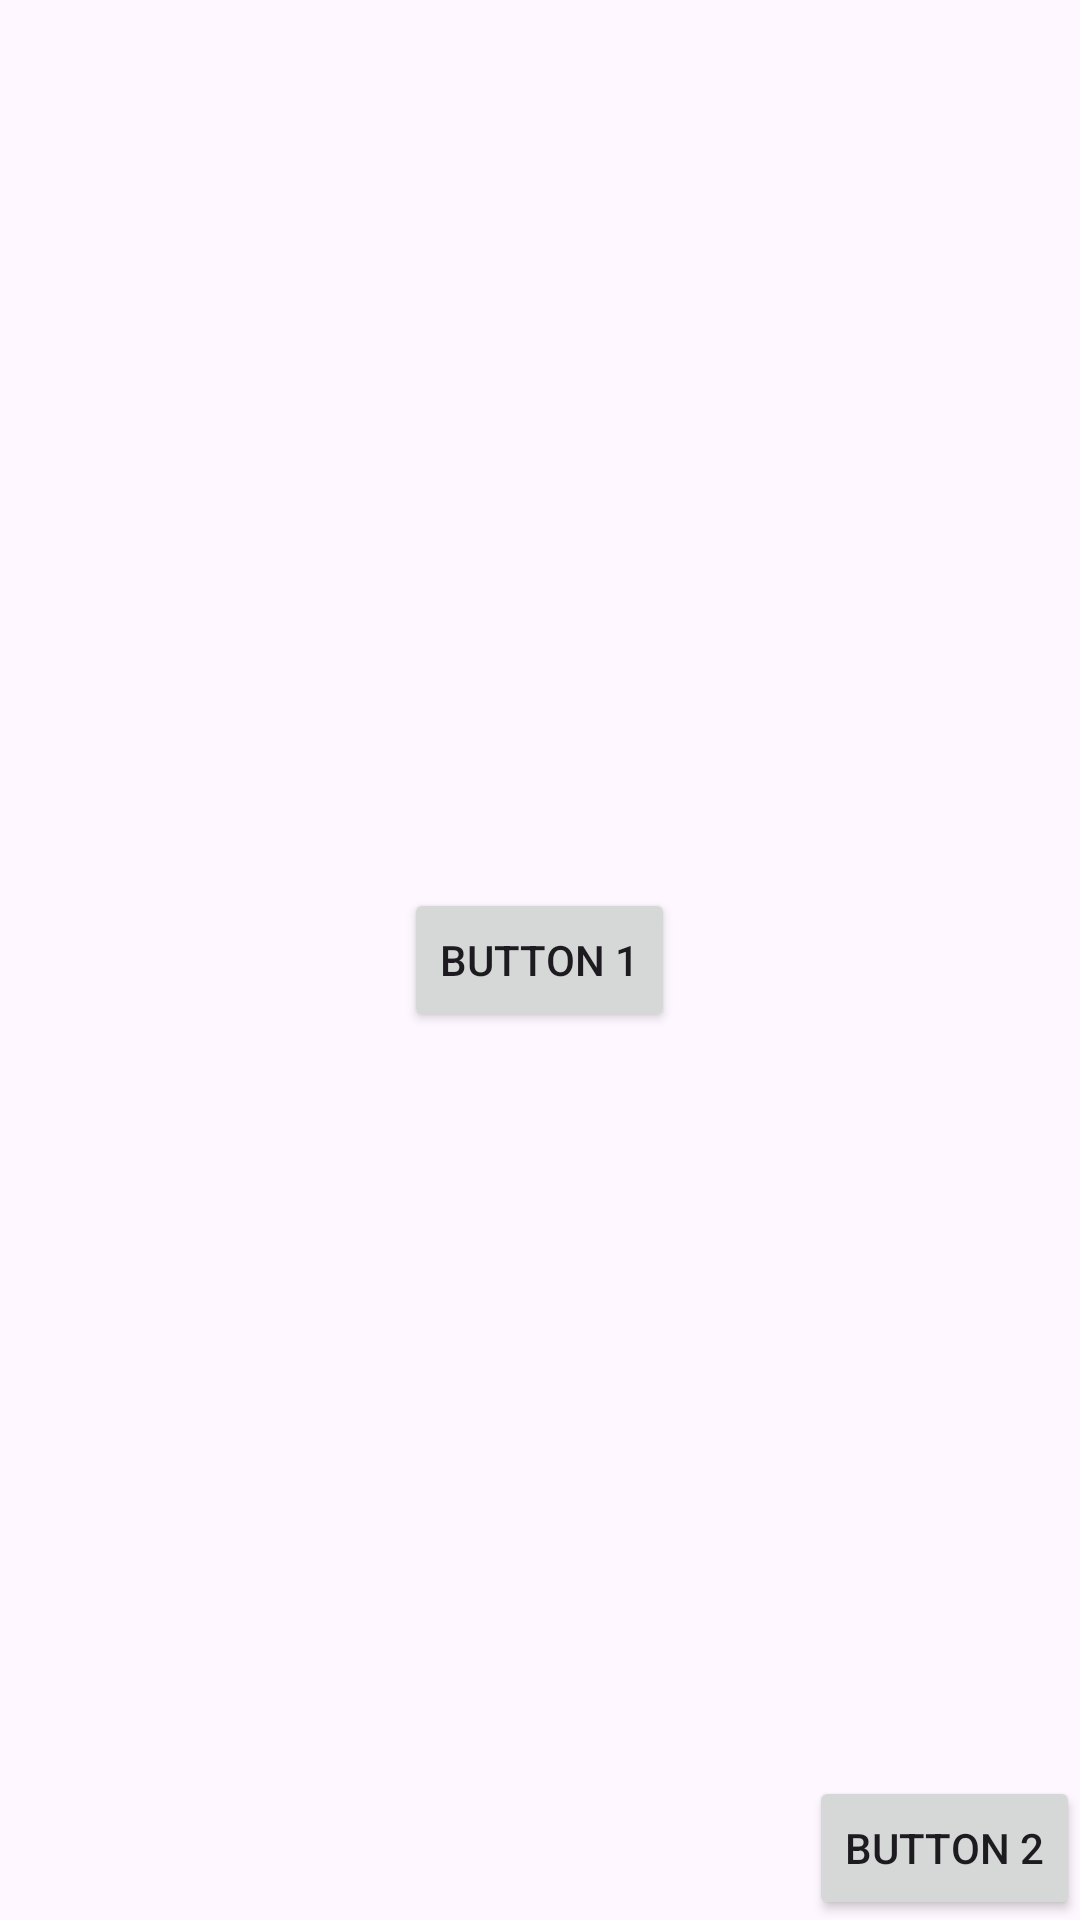

This screen was rendered from an Android layout file. Write that file and the resources it references.
<!-- AndroidManifest.xml: application theme Theme.JavaMob -->
<!-- res/layout/activity_main4.xml -->
<?xml version="1.0" encoding="utf-8"?>
<androidx.constraintlayout.widget.ConstraintLayout xmlns:android="http://schemas.android.com/apk/res/android"
    xmlns:app="http://schemas.android.com/apk/res-auto"
    xmlns:tools="http://schemas.android.com/tools"
    android:layout_width="match_parent"
    android:layout_height="match_parent"
    tools:context=".MainActivity4">

    <FrameLayout xmlns:android="http://schemas.android.com/apk/res/android"
        android:layout_width="match_parent"
        android:layout_height="match_parent">

        <Button
            android:layout_width="wrap_content"
            android:layout_height="wrap_content"
            android:layout_gravity="center"
            android:text="Button 1" />

        <Button
            android:layout_width="wrap_content"
            android:layout_height="wrap_content"
            android:layout_gravity="bottom|right"
            android:text="Button 2" />

    </FrameLayout>

</androidx.constraintlayout.widget.ConstraintLayout>
<!-- resources referenced by this layout -->
<resources>
  <style name="Theme.JavaMob" parent="Base.Theme.JavaMob" />
  <style name="Base.Theme.JavaMob" parent="Theme.Material3.DayNight.NoActionBar">
          
          
      </style>
</resources>
